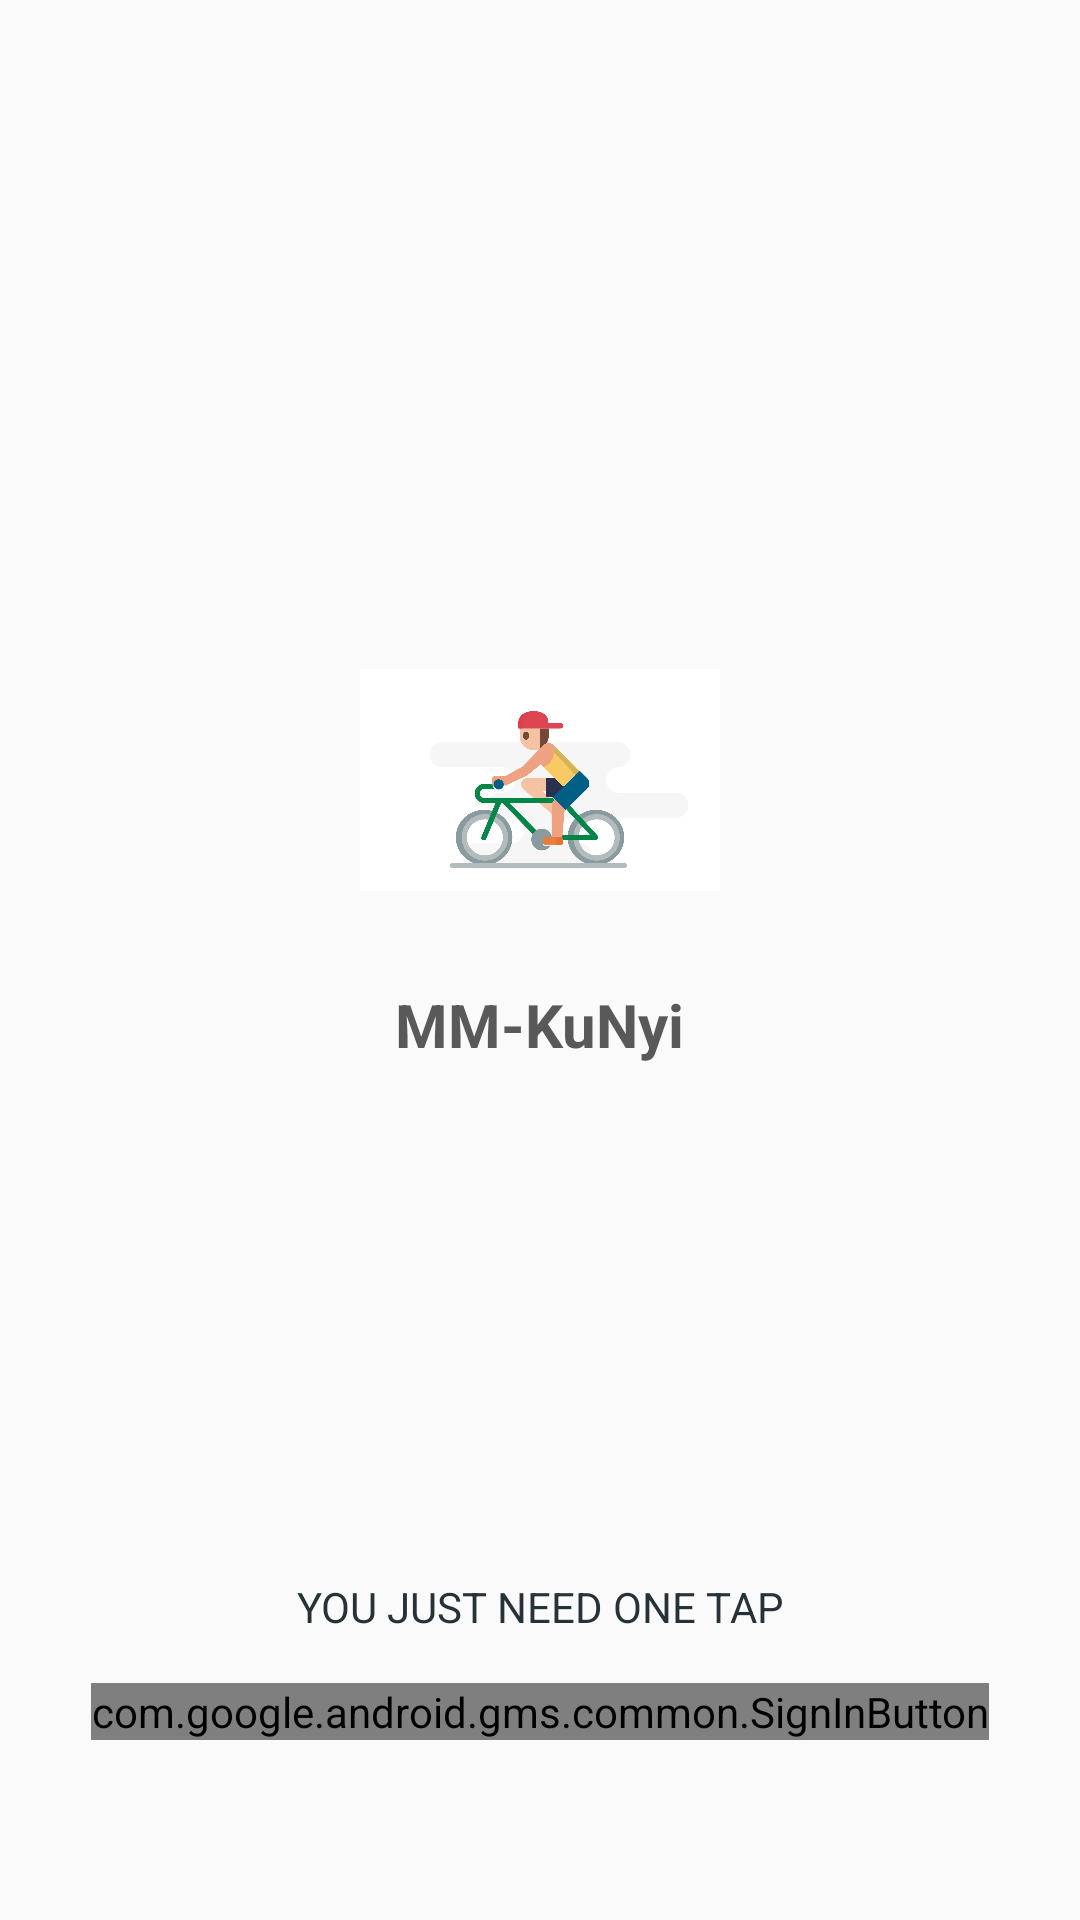

Layout XML and referenced resources for this Android screen:
<!-- AndroidManifest.xml: activity theme TranspantTheme -->
<!-- res/layout/activity_log_in.xml -->
<?xml version="1.0" encoding="utf-8"?>
<RelativeLayout xmlns:android="http://schemas.android.com/apk/res/android"
    xmlns:app="http://schemas.android.com/apk/res-auto"
    xmlns:tools="http://schemas.android.com/tools"
    android:layout_width="match_parent"
    android:layout_height="match_parent"
    tools:context="com.prime.mm_kunyi.activities.LogInActivity">

    <ImageView
        android:id="@+id/ivLogIn"
        android:layout_width="match_parent"
        android:src="@mipmap/ic_launcher_round"
        android:layout_height="match_parent" />
    <ImageView
        android:id="@+id/ivAppIcon"
        android:layout_width="120dp"
        android:layout_height="120dp"
        android:layout_alignParentTop="true"
        android:layout_centerHorizontal="true"
        android:layout_marginTop="200dp"
        android:src="@drawable/empty_my_job" />

    <TextView
        android:layout_below="@id/ivAppIcon"
        android:id="@+id/tvAppName"
        android:text="@string/app_name"
        android:textStyle="bold"
        android:textColor="@color/textColorPrimary"
        android:textSize="20sp"
        android:layout_margin="@dimen/margin_medium"
        android:layout_centerHorizontal="true"
        android:layout_width="wrap_content"
        android:layout_height="wrap_content" />

    <TextView
        android:layout_width="match_parent"
        android:layout_height="wrap_content"
        android:layout_above="@+id/btnGoogleSingIn"
        android:layout_alignParentEnd="true"
        android:gravity="center"
        android:textAllCaps="true"
        android:padding="@dimen/margin_large"
        android:textColor="@color/colorPrimary"
        android:text="You Just Need One Tap" />

    <com.google.android.gms.common.SignInButton
        android:id="@+id/btnGoogleSingIn"
        android:layout_width="wrap_content"
        android:layout_height="wrap_content"
        android:layout_alignParentBottom="true"
        android:layout_centerHorizontal="true"
        android:layout_marginBottom="60dp" />

    <ImageView
        android:layout_width="wrap_content"
        android:layout_height="wrap_content"
        android:layout_alignParentBottom="true"
        android:layout_centerHorizontal="true"
        android:visibility="gone"
        android:layout_marginBottom="33dp"
        android:src="@drawable/ic_touch_app_black_24dp" />

</RelativeLayout>
<!-- resources referenced by this layout -->
<resources>
  <color name="colorPrimary">#263238</color>
  <color name="textColorPrimary">#595959</color>
  <dimen name="margin_large">16dp</dimen>
  <dimen name="margin_medium">8dp</dimen>
  <!-- drawable empty_my_job: png bitmap (drawable, 59692 bytes) -->
  <!-- drawable ic_touch_app_black_24dp (drawable) -->
  <vector xmlns:android="http://schemas.android.com/apk/res/android"
          android:width="24dp"
          android:height="24dp"
          android:viewportWidth="24.0"
          android:viewportHeight="24.0">
      <path
          android:fillColor="#d2b54c"
          android:pathData="M9,11.24L9,7.5C9,6.12 10.12,5 11.5,5S14,6.12 14,7.5v3.74c1.21,-0.81 2,-2.18 2,-3.74C16,5.01 13.99,3 11.5,3S7,5.01 7,7.5c0,1.56 0.79,2.93 2,3.74zM18.84,15.87l-4.54,-2.26c-0.17,-0.07 -0.35,-0.11 -0.54,-0.11L13,13.5v-6c0,-0.83 -0.67,-1.5 -1.5,-1.5S10,6.67 10,7.5v10.74l-3.43,-0.72c-0.08,-0.01 -0.15,-0.03 -0.24,-0.03 -0.31,0 -0.59,0.13 -0.79,0.33l-0.79,0.8 4.94,4.94c0.27,0.27 0.65,0.44 1.06,0.44h6.79c0.75,0 1.33,-0.55 1.44,-1.28l0.75,-5.27c0.01,-0.07 0.02,-0.14 0.02,-0.2 0,-0.62 -0.38,-1.16 -0.91,-1.38z"/>
  </vector>
  <string name="app_name">MM-KuNyi</string>
  <style name="TranspantTheme" parent="AppTheme">
          <item name="android:windowTranslucentStatus">true</item>
      </style>
  <style name="AppTheme" parent="Theme.AppCompat.Light.NoActionBar">
          
          <item name="colorPrimary">@color/colorPrimary</item>
          <item name="colorPrimaryDark">@color/colorPrimaryDark</item>
          <item name="colorAccent">@color/colorAccent</item>
      </style>
  <color name="colorPrimaryDark">#161c1e</color>
  <color name="colorAccent">#70a4ae</color>
</resources>
